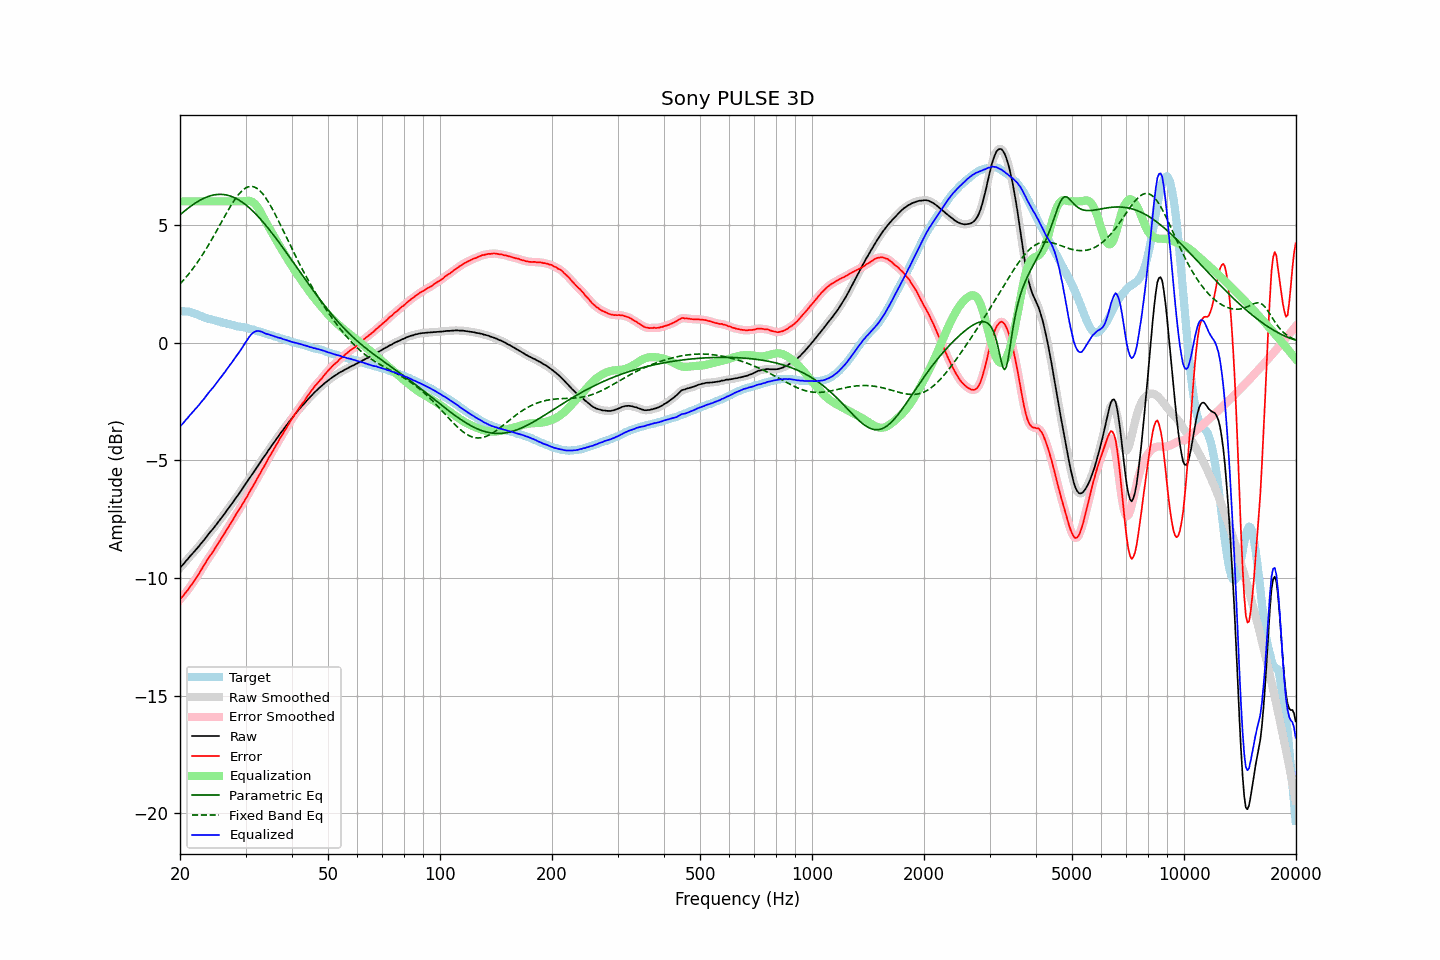

The data file committed next to this chart (first rows):
frequency, raw, error, smoothed, error_smoothed, equalization, parametric_eq, fixed_band_eq, equalized_raw, equalized_smoothed, target
20.00, -9.57, -10.92, -9.57, -10.91, 6.00, 5.43, 2.49, -3.57, -3.57, 1.34
20.20, -9.49, -10.83, -9.49, -10.83, 6.00, 5.49, 2.56, -3.49, -3.49, 1.33
20.40, -9.42, -10.75, -9.42, -10.75, 6.00, 5.54, 2.64, -3.42, -3.42, 1.33
20.61, -9.33, -10.66, -9.34, -10.66, 6.00, 5.60, 2.72, -3.33, -3.34, 1.32
20.81, -9.25, -10.57, -9.26, -10.58, 6.00, 5.65, 2.80, -3.25, -3.26, 1.32
21.02, -9.18, -10.50, -9.18, -10.49, 6.00, 5.71, 2.88, -3.18, -3.18, 1.32
21.23, -9.09, -10.39, -9.10, -10.40, 6.00, 5.76, 2.96, -3.09, -3.10, 1.30
21.44, -9.02, -10.30, -9.02, -10.30, 6.00, 5.81, 3.05, -3.02, -3.02, 1.28
21.66, -8.94, -10.21, -8.94, -10.20, 6.00, 5.86, 3.14, -2.94, -2.94, 1.26
21.87, -8.87, -10.10, -8.87, -10.10, 6.00, 5.90, 3.23, -2.87, -2.87, 1.23
22.09, -8.79, -10.00, -8.79, -10.00, 6.00, 5.95, 3.33, -2.79, -2.79, 1.21
22.31, -8.71, -9.90, -8.71, -9.90, 6.00, 5.99, 3.42, -2.71, -2.71, 1.19
22.54, -8.63, -9.79, -8.63, -9.79, 6.00, 6.03, 3.52, -2.63, -2.63, 1.16
22.76, -8.54, -9.67, -8.55, -9.68, 6.00, 6.07, 3.63, -2.54, -2.55, 1.13
22.99, -8.46, -9.56, -8.46, -9.56, 6.00, 6.10, 3.73, -2.46, -2.46, 1.10
23.22, -8.38, -9.45, -8.38, -9.45, 6.00, 6.14, 3.84, -2.38, -2.38, 1.07
23.45, -8.29, -9.34, -8.29, -9.34, 6.00, 6.17, 3.95, -2.29, -2.29, 1.05
23.69, -8.20, -9.23, -8.20, -9.23, 6.00, 6.19, 4.06, -2.20, -2.20, 1.03
23.92, -8.11, -9.12, -8.11, -9.13, 6.00, 6.22, 4.18, -2.11, -2.11, 1.01
24.16, -8.03, -9.03, -8.03, -9.03, 6.00, 6.24, 4.29, -2.03, -2.03, 1.00
24.40, -7.95, -8.93, -7.95, -8.93, 6.00, 6.26, 4.41, -1.95, -1.95, 0.98
24.65, -7.87, -8.83, -7.87, -8.83, 6.00, 6.27, 4.53, -1.87, -1.87, 0.96
24.89, -7.78, -8.72, -7.78, -8.72, 6.00, 6.28, 4.65, -1.78, -1.78, 0.94
25.14, -7.69, -8.61, -7.69, -8.61, 6.00, 6.29, 4.77, -1.69, -1.69, 0.92
25.39, -7.60, -8.50, -7.60, -8.50, 6.00, 6.30, 4.90, -1.60, -1.60, 0.90
25.65, -7.51, -8.40, -7.51, -8.39, 6.00, 6.30, 5.02, -1.51, -1.51, 0.89
25.91, -7.42, -8.28, -7.42, -8.28, 6.00, 6.30, 5.14, -1.42, -1.42, 0.86
26.16, -7.33, -8.17, -7.33, -8.18, 6.00, 6.29, 5.27, -1.33, -1.33, 0.84
26.43, -7.24, -8.07, -7.24, -8.06, 6.00, 6.28, 5.39, -1.24, -1.24, 0.82
26.69, -7.14, -7.96, -7.14, -7.96, 6.00, 6.27, 5.51, -1.14, -1.14, 0.81
26.96, -7.05, -7.85, -7.05, -7.85, 6.00, 6.25, 5.63, -1.05, -1.05, 0.79
27.23, -6.95, -7.74, -6.96, -7.74, 6.00, 6.23, 5.74, -0.95, -0.96, 0.78
27.50, -6.87, -7.63, -6.87, -7.63, 6.00, 6.21, 5.86, -0.87, -0.87, 0.76
27.77, -6.77, -7.51, -6.77, -7.51, 6.00, 6.18, 5.96, -0.77, -0.77, 0.74
28.05, -6.67, -7.40, -6.68, -7.40, 6.00, 6.15, 6.07, -0.67, -0.68, 0.73
28.33, -6.58, -7.28, -6.58, -7.28, 6.00, 6.12, 6.16, -0.58, -0.58, 0.70
28.62, -6.48, -7.17, -6.49, -7.18, 6.00, 6.08, 6.25, -0.48, -0.49, 0.69
28.90, -6.39, -7.08, -6.39, -7.07, 6.00, 6.04, 6.34, -0.39, -0.39, 0.69
29.19, -6.29, -6.96, -6.29, -6.96, 6.00, 6.00, 6.41, -0.29, -0.29, 0.67
29.48, -6.18, -6.85, -6.19, -6.85, 6.00, 5.95, 6.47, -0.18, -0.19, 0.66
29.78, -6.08, -6.73, -6.09, -6.73, 6.01, 5.90, 6.53, -0.08, -0.08, 0.64
30.08, -5.98, -6.62, -5.99, -6.62, 6.02, 5.85, 6.57, 0.03, 0.03, 0.63
30.38, -5.89, -6.51, -5.89, -6.50, 6.02, 5.79, 6.60, 0.13, 0.14, 0.61
30.68, -5.78, -6.37, -5.79, -6.38, 6.02, 5.73, 6.62, 0.24, 0.23, 0.59
30.99, -5.68, -6.25, -5.68, -6.26, 6.01, 5.67, 6.63, 0.32, 0.32, 0.57
31.30, -5.58, -6.14, -5.58, -6.14, 5.97, 5.61, 6.63, 0.39, 0.39, 0.56
31.61, -5.48, -6.03, -5.48, -6.02, 5.93, 5.54, 6.61, 0.44, 0.44, 0.55
31.93, -5.38, -5.90, -5.38, -5.90, 5.86, 5.47, 6.59, 0.48, 0.48, 0.52
32.24, -5.28, -5.78, -5.28, -5.78, 5.78, 5.40, 6.55, 0.49, 0.49, 0.49
32.57, -5.18, -5.66, -5.18, -5.65, 5.67, 5.33, 6.49, 0.49, 0.49, 0.47
32.89, -5.08, -5.54, -5.08, -5.54, 5.56, 5.25, 6.43, 0.48, 0.48, 0.46
33.22, -4.97, -5.40, -4.98, -5.41, 5.43, 5.17, 6.36, 0.46, 0.45, 0.43
33.55, -4.88, -5.30, -4.88, -5.29, 5.30, 5.09, 6.27, 0.42, 0.42, 0.42
33.89, -4.78, -5.17, -4.78, -5.17, 5.17, 5.01, 6.18, 0.39, 0.39, 0.39
34.23, -4.68, -5.06, -4.68, -5.05, 5.05, 4.93, 6.08, 0.37, 0.37, 0.38
34.57, -4.57, -4.92, -4.58, -4.93, 4.93, 4.84, 5.97, 0.36, 0.35, 0.34
34.92, -4.48, -4.81, -4.48, -4.81, 4.81, 4.76, 5.85, 0.32, 0.33, 0.32
35.27, -4.38, -4.69, -4.38, -4.69, 4.69, 4.67, 5.73, 0.30, 0.31, 0.31
35.62, -4.28, -4.57, -4.29, -4.57, 4.57, 4.58, 5.61, 0.29, 0.28, 0.29
35.97, -4.19, -4.45, -4.19, -4.45, 4.45, 4.49, 5.48, 0.26, 0.26, 0.26
... 635 more rows
